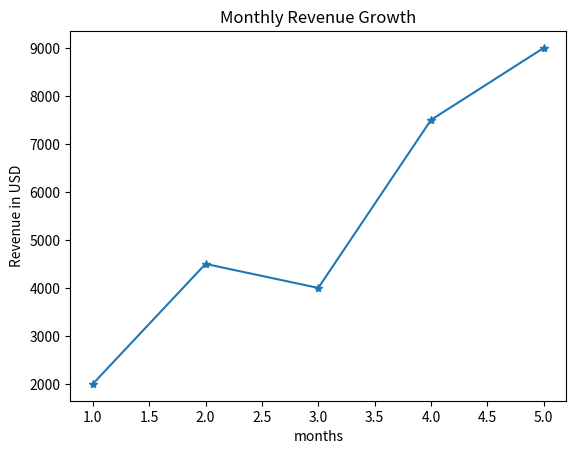

The script that saved this image:
# -*- coding: utf-8 -*-
"""
Created on Fri Feb 13 21:44:41 2026

[redacted]
"""

import matplotlib.pyplot as plt

months = [1, 2, 3, 4, 5] 
revenue = [2000, 4500, 4000, 7500, 9000]
plt.plot(months,revenue,marker='*')

plt.xlabel("months")
plt.ylabel("Revenue in USD")
plt.title ("Monthly Revenue Growth") 
plt.show()




